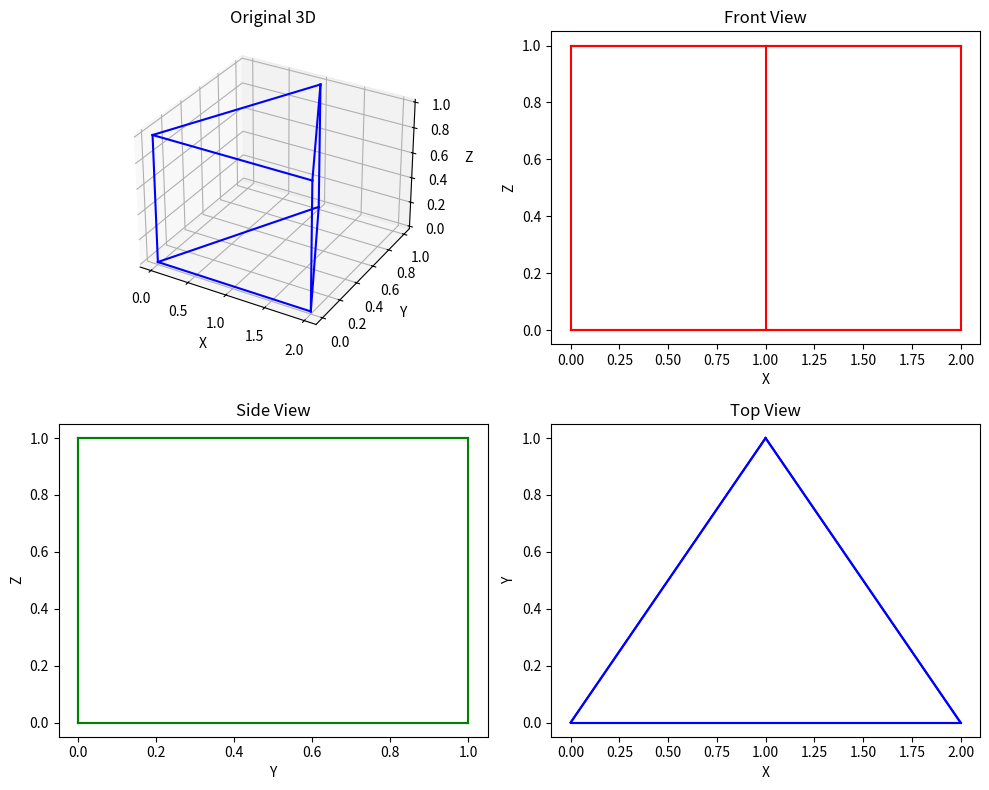

Generate this figure with matplotlib:
import matplotlib.pyplot as plt
import numpy as np

def multiview_projection(prism, matrix):
    viewed_matrix = np.dot(matrix, prism)
    return viewed_matrix

# Define the triangular prism vertices and projection matrices
prism = np.array([[0, 1, 2, 0, 1, 2],  # x-coordinates
                  [0, 1, 0, 0, 1, 0],  # y-coordinates
                  [0, 0, 0, 1, 1, 1],  # z-coordinates
                  [1, 1, 1, 1, 1, 1]]) # homogeneous coordinates

top = np.array([[1, 0, 0, 0],
                [0, 1, 0, 0],
                [0, 0, 0, 0],
                [0, 0, 0, 1]])

front = np.array([[1, 0, 0, 0],
                  [0, 0, 0, 0],
                  [0, 0, 1, 0],
                  [0, 0, 0, 1]])

side = np.array([[0, 0, 0, 0],
                 [0, 1, 0, 0],
                 [0, 0, 1, 0],
                 [0, 0, 0, 1]])

# Edges of the prism
edges = [(0, 1), (1, 2), (2, 0),    # triangular base
         (3, 4), (4, 5), (5, 3),    # triangular top
         (0, 3), (1, 4), (2, 5)]    # vertical lines

# Get the projections
front_view = multiview_projection(prism, front)
top_view = multiview_projection(prism, top)
side_view = multiview_projection(prism, side)

# Plot the original 3D prism and its projections
fig = plt.figure(figsize=(10, 8))

# Original 3D points with edges
ax1 = fig.add_subplot(2, 2, 1, projection='3d')
for edge in edges:
    ax1.plot([prism[0, edge[0]], prism[0, edge[1]]],
             [prism[1, edge[0]], prism[1, edge[1]]],
             [prism[2, edge[0]], prism[2, edge[1]]], 'b')
ax1.set_title("Original 3D")
ax1.set_xlabel('X')
ax1.set_ylabel('Y')
ax1.set_zlabel('Z')

# Front view with edges
ax2 = fig.add_subplot(2, 2, 2)
for edge in edges:
    ax2.plot([front_view[0, edge[0]], front_view[0, edge[1]]],
             [front_view[2, edge[0]], front_view[2, edge[1]]], 'r')
ax2.set_title("Front View")
ax2.set_xlabel('X')
ax2.set_ylabel('Z')

# Side view with edges
ax3 = fig.add_subplot(2, 2, 3)
for edge in edges:
    ax3.plot([side_view[1, edge[0]], side_view[1, edge[1]]],
             [side_view[2, edge[0]], side_view[2, edge[1]]], 'g')
ax3.set_title("Side View")
ax3.set_xlabel('Y')
ax3.set_ylabel('Z')

# Top view with edges
ax4 = fig.add_subplot(2, 2, 4)
for edge in edges:
    ax4.plot([top_view[0, edge[0]], top_view[0, edge[1]]],
             [top_view[1, edge[0]], top_view[1, edge[1]]], 'b')
ax4.set_title("Top View")
ax4.set_xlabel('X')
ax4.set_ylabel('Y')

# Adjust layout and show the plot
plt.tight_layout()
plt.show()
